Dataset: Data (GitHub, GustavoMourao/eye-Image-Analysis). Classes: glaucoma, healthy.

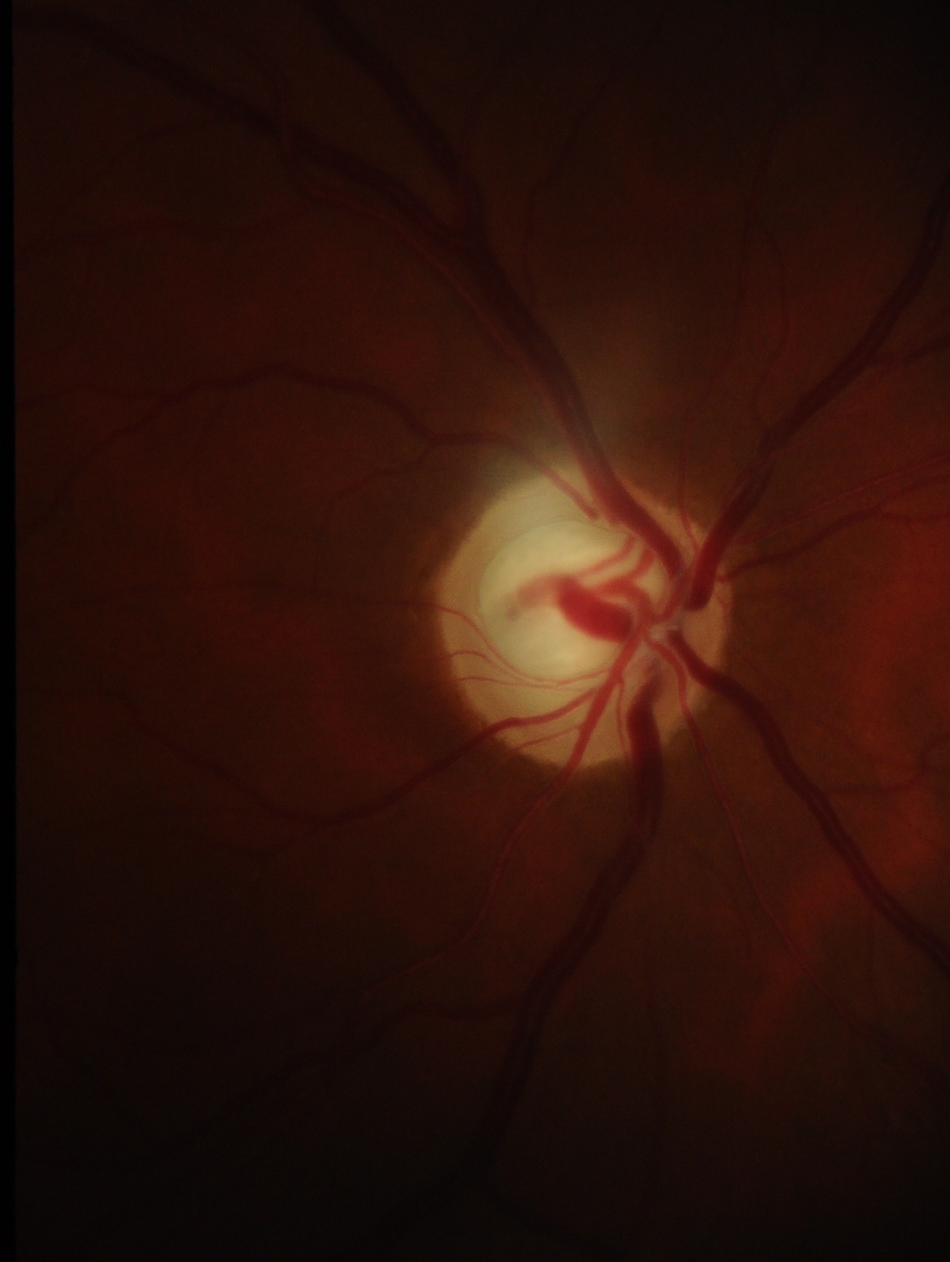
Label: glaucoma

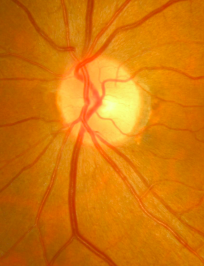
Label: healthy

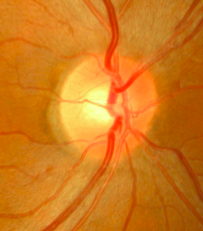
Label: healthy

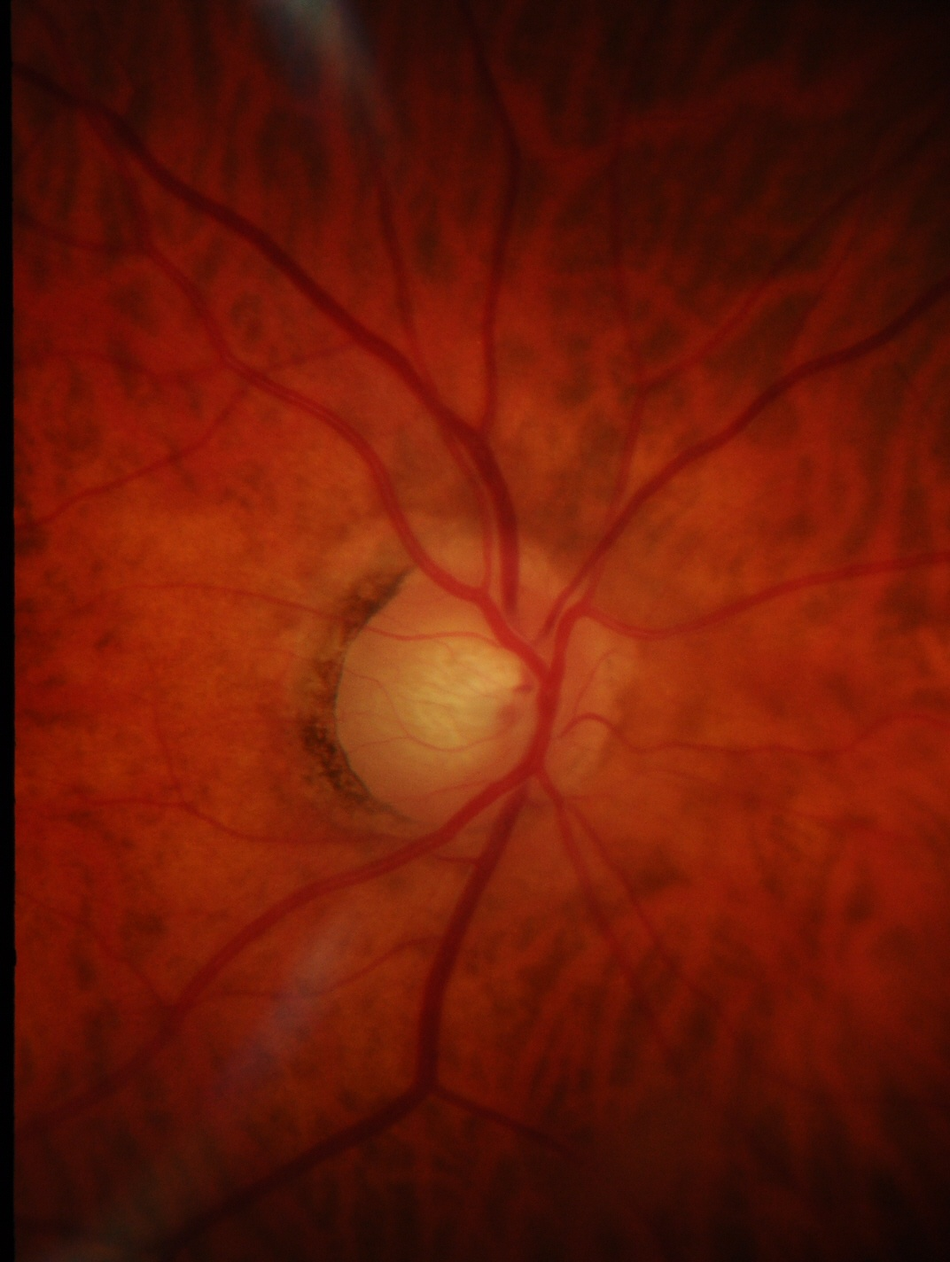
Label: glaucoma

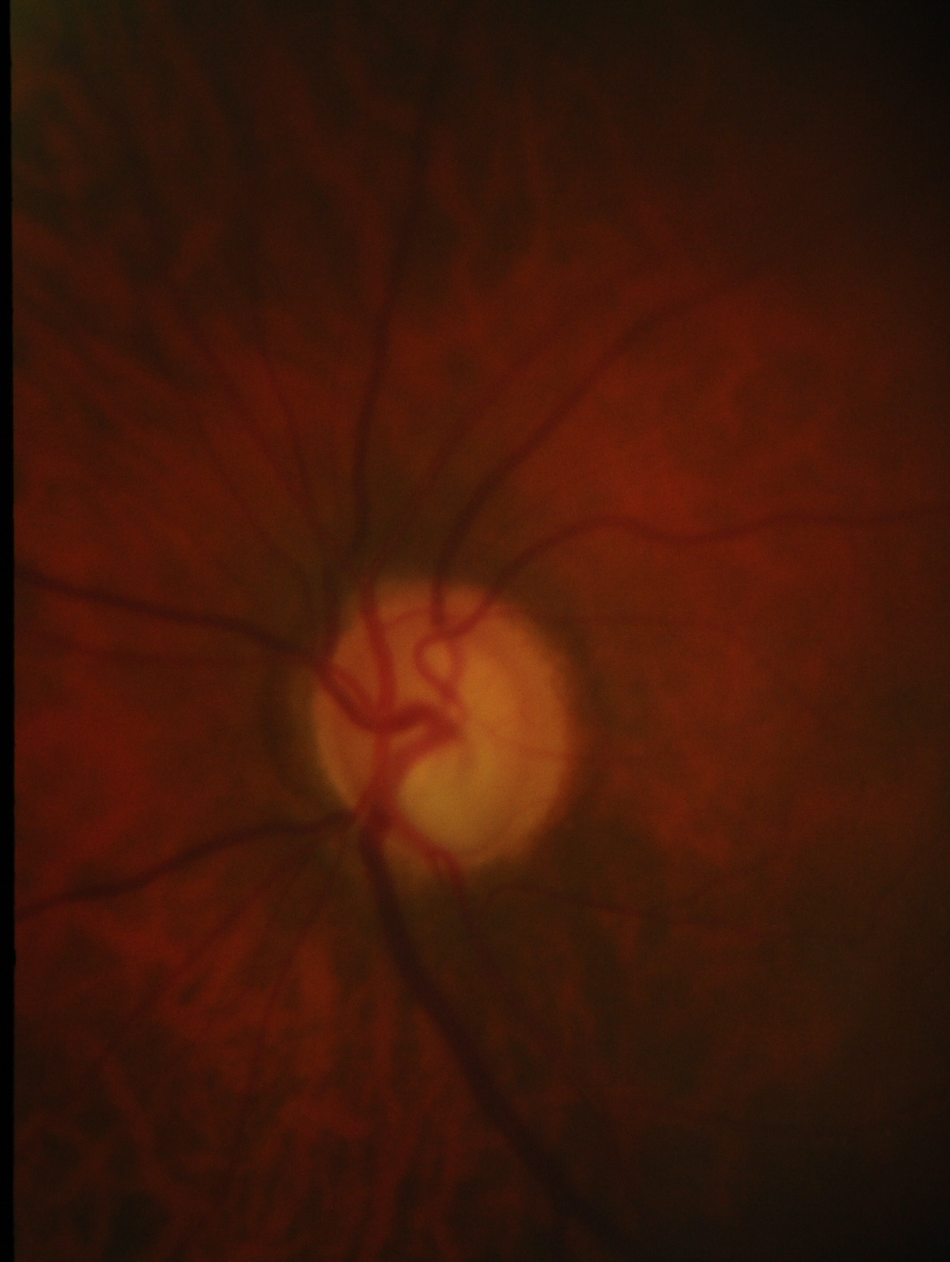
Label: glaucoma

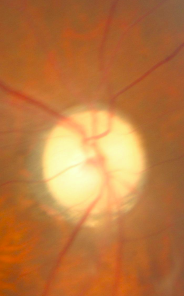
Label: glaucoma
